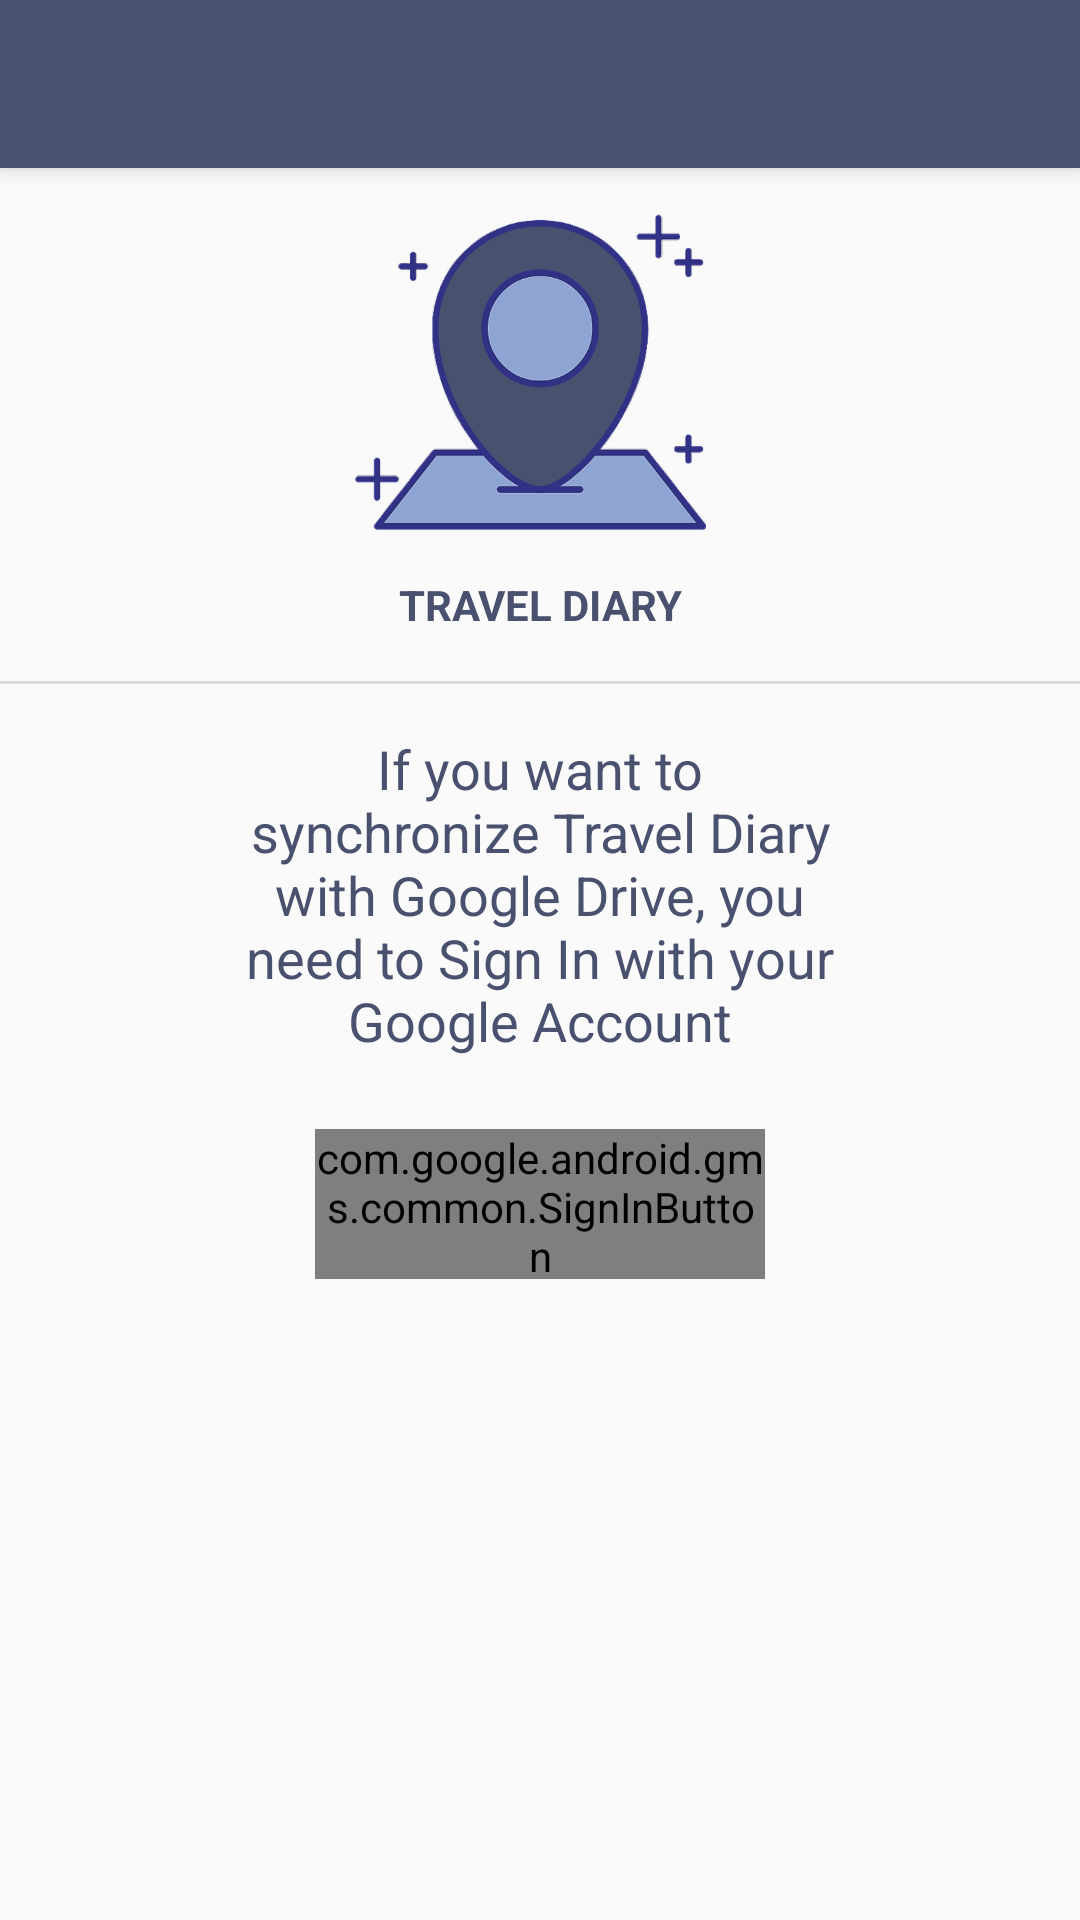

Produce the Android XML layout that renders to this screen, including the resource entries it uses.
<!-- AndroidManifest.xml: application theme AppTheme -->
<!-- res/layout/activity_google_login.xml -->
<?xml version="1.0" encoding="utf-8"?>
<androidx.constraintlayout.widget.ConstraintLayout xmlns:android="http://schemas.android.com/apk/res/android"
    xmlns:app="http://schemas.android.com/apk/res-auto"
    xmlns:tools="http://schemas.android.com/tools"
    android:layout_width="match_parent"
    android:layout_height="match_parent"
    tools:context=".GoogleLoginActivity">

    <include
        android:id="@+id/toolbar"
        layout="@layout/toolbar" />

    <ImageView
        android:id="@+id/imageView2"
        android:layout_width="120dp"
        android:layout_height="120dp"
        android:layout_marginTop="8dp"
        app:layout_constraintEnd_toEndOf="parent"
        app:layout_constraintHorizontal_bias="0.487"
        app:layout_constraintStart_toStartOf="parent"
        app:layout_constraintTop_toBottomOf="@+id/toolbar"
        app:srcCompat="@drawable/app_icon_big" />

    <TextView
        android:id="@+id/textView3"
        android:layout_width="wrap_content"
        android:layout_height="wrap_content"
        android:layout_marginTop="8dp"
        android:text="TRAVEL DIARY"
        android:textColor="@color/colorPrimary"
        android:textStyle="bold"
        app:layout_constraintEnd_toEndOf="parent"
        app:layout_constraintHorizontal_bias="0.5"
        app:layout_constraintStart_toStartOf="parent"
        app:layout_constraintTop_toBottomOf="@+id/imageView2" />

    <View
        android:id="@+id/divider2"
        android:layout_width="match_parent"
        android:layout_height="1dp"
        android:layout_marginTop="16dp"
        android:background="?android:attr/listDivider"
        app:layout_constraintEnd_toEndOf="parent"
        app:layout_constraintHorizontal_bias="0.5"
        app:layout_constraintStart_toStartOf="parent"
        app:layout_constraintTop_toBottomOf="@+id/textView3" />

    <TextView
        android:id="@+id/textView"
        android:layout_width="wrap_content"
        android:layout_height="wrap_content"
        android:layout_marginTop="16dp"
        android:foregroundGravity="center"
        android:gravity="center_horizontal"
        android:paddingLeft="80dp"
        android:paddingRight="80dp"
        android:text="If you want to synchronize Travel Diary with Google Drive, you need to Sign In with your Google Account"
        android:textColor="@color/colorPrimary"
        android:textSize="18sp"
        app:layout_constraintEnd_toEndOf="parent"
        app:layout_constraintHorizontal_bias="0.0"
        app:layout_constraintStart_toStartOf="parent"
        app:layout_constraintTop_toBottomOf="@+id/divider2" />

    <com.google.android.gms.common.SignInButton
        android:id="@+id/sign_in_button"
        android:layout_width="150dp"
        android:layout_height="50dp"
        android:layout_marginTop="24dp"
        app:layout_constraintEnd_toEndOf="parent"
        app:layout_constraintHorizontal_bias="0.5"
        app:layout_constraintStart_toStartOf="parent"
        app:layout_constraintTop_toBottomOf="@+id/textView" />

</androidx.constraintlayout.widget.ConstraintLayout>
<!-- res/layout/toolbar.xml (included above) -->
<?xml version="1.0" encoding="utf-8"?>
<androidx.appcompat.widget.Toolbar xmlns:android="http://schemas.android.com/apk/res/android"
    android:layout_width="match_parent"
    android:layout_height="wrap_content"
    xmlns:app="http://schemas.android.com/apk/res-auto"
    android:background="@color/colorPrimary"
    android:elevation="4dp"
    app:titleTextColor="@color/whitecolor"
    app:subtitleTextColor="@color/whitecolor"
    style="@style/AppTheme.Toolbar">


</androidx.appcompat.widget.Toolbar>
<!-- resources referenced by this layout -->
<resources>
  <color name="colorPrimary">#49516F</color>
  <!-- drawable app_icon_big: png bitmap (drawable, 65577 bytes) -->
  <style name="AppTheme" parent="Theme.AppCompat.Light.DarkActionBar">
          
          <item name="colorPrimary">@color/colorPrimary</item>
          <item name="colorPrimaryDark">@color/colorPrimaryDark</item>
          <item name="colorAccent">@color/colorAccent</item>
          <item name="android:windowContentTransitions" tools:targetApi="lollipop">true</item>
          <item name="android:windowEnterTransition" tools:targetApi="lollipop">@transition/explode</item>
          <item name="android:windowExitTransition" tools:targetApi="lollipop">@transition/explode</item>
          <item name="android:windowSharedElementEnterTransition" tools:targetApi="lollipop">
              @transition/change_image_transform</item>
          <item name="android:windowSharedElementExitTransition" tools:targetApi="lollipop">
              @transition/change_image_transform</item>
      </style>
  <color name="colorPrimaryDark">#49516F</color>
  <color name="colorAccent">#8EA4D2</color>
</resources>
